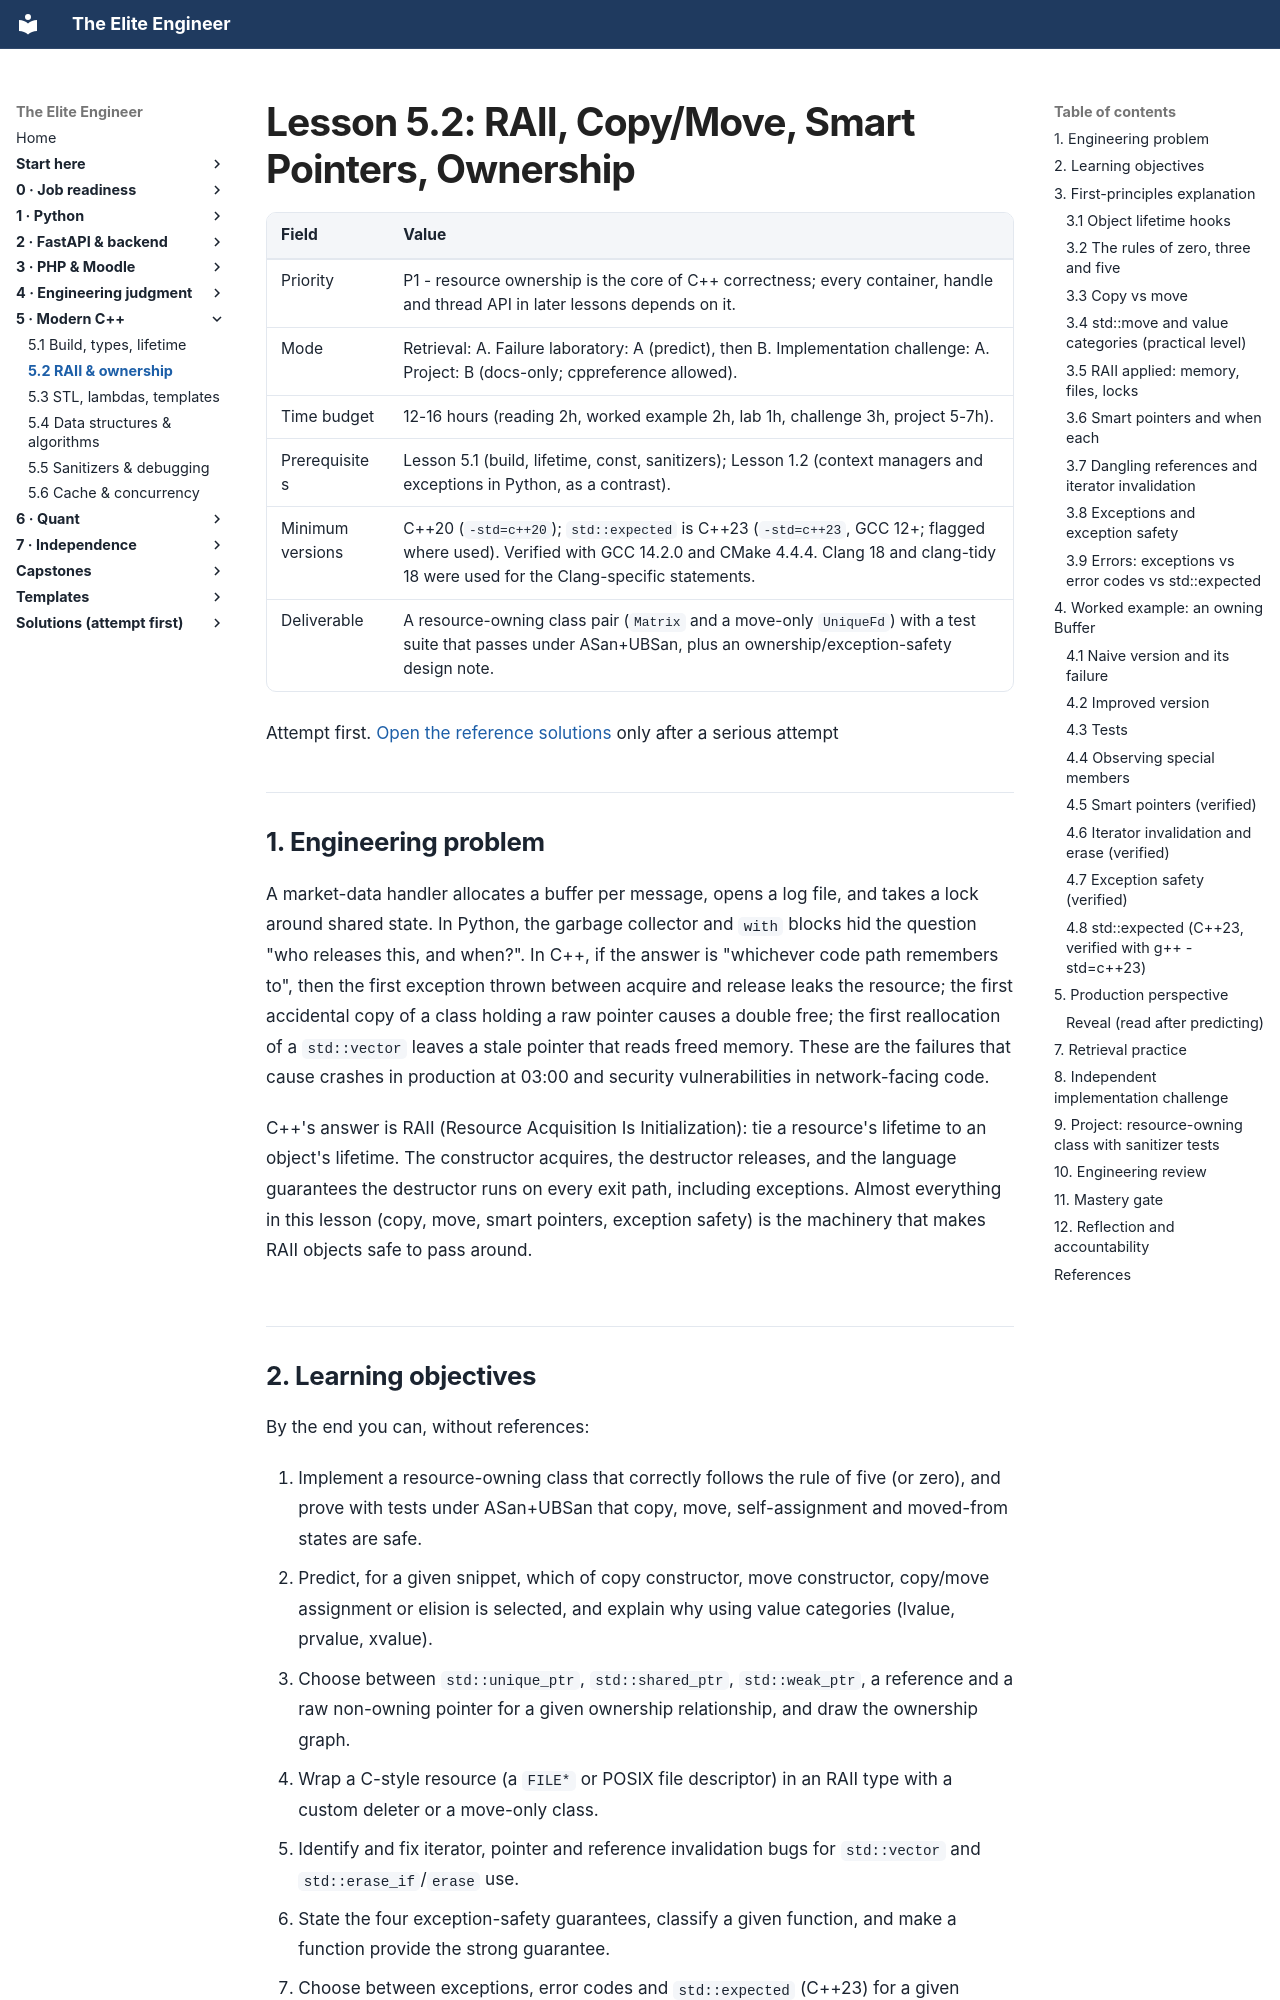

repository: Frank5ive/elite-engineer · page: 06-vol5-cpp/5.2-raii-copy-move-smart-pointers/index.html · generator: mkdocs

# Lesson 5.2: RAII, Copy/Move, Smart Pointers, Ownership

| Field | Value |
|---|---|
| Priority | P1 - resource ownership is the core of C++ correctness; every container, handle and thread API in later lessons depends on it. |
| Mode | Retrieval: A. Failure laboratory: A (predict), then B. Implementation challenge: A. Project: B (docs-only; cppreference allowed). |
| Time budget | 12-16 hours (reading 2h, worked example 2h, lab 1h, challenge 3h, project 5-7h). |
| Prerequisites | Lesson 5.1 (build, lifetime, const, sanitizers); Lesson 1.2 (context managers and exceptions in Python, as a contrast). |
| Minimum versions | C++20 (`-std=c++20`); `std::expected` is C++23 (`-std=c++23`, GCC 12+; flagged where used). Verified with GCC 14.2.0 and CMake 4.4.4. Clang 18 and clang-tidy 18 were used for the Clang-specific statements. |
| Deliverable | A resource-owning class pair (`Matrix` and a move-only `UniqueFd`) with a test suite that passes under ASan+UBSan, plus an ownership/exception-safety design note. |

Attempt first. [Open the reference solutions](../solutions/5.2-raii-copy-move-smart-pointers-solutions.md) only after a serious attempt

---

## 1. Engineering problem

A market-data handler allocates a buffer per message, opens a log file, and takes a lock around shared state. In Python, the garbage collector and `with` blocks hid the question "who releases this, and when?". In C++, if the answer is "whichever code path remembers to", then the first exception thrown between acquire and release leaks the resource; the first accidental copy of a class holding a raw pointer causes a double free; the first reallocation of a `std::vector` leaves a stale pointer that reads freed memory. These are the failures that cause crashes in production at 03:00 and security vulnerabilities in network-facing code.

C++'s answer is RAII (Resource Acquisition Is Initialization): tie a resource's lifetime to an object's lifetime. The constructor acquires, the destructor releases, and the language guarantees the destructor runs on every exit path, including exceptions. Almost everything in this lesson (copy, move, smart pointers, exception safety) is the machinery that makes RAII objects safe to pass around.
